Image classification data set "generated" (ZingaRene/Optimized-PGGAN-Based-Approach-for-Data-Augmentation-in-Medical-Images on GitHub). Class labels (4): atelectasis, cardiomegaly, effusion, pneumonia.

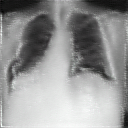
Label: atelectasis

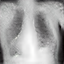
Label: pneumonia

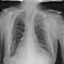
Label: atelectasis

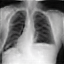
Label: cardiomegaly

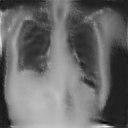
Label: cardiomegaly

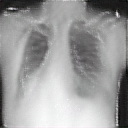
Label: effusion
